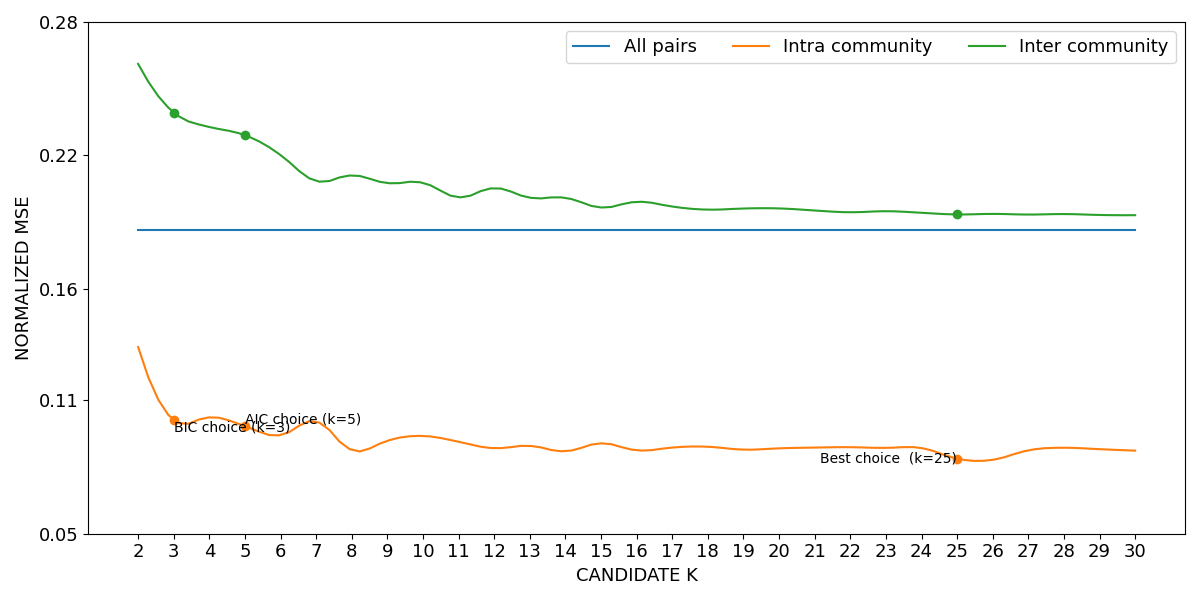

Source data for this figure (header and first rows):
curve, all_pairs, k=2|intra_community, k=3|intra_community, k=4|intra_community, k=5|intra_community, k=6|intra_community, k=7|intra_community, k=8|intra_community, k=9|intra_community, k=10|intra_community, k=11|intra_community, k=12|intra_community, k=13|intra_community, k=14|intra_community, k=15|intra_community, k=16|intra_community, k=17|intra_community, k=18|intra_community, k=19|intra_community, k=20|intra_community, k=21|intra_community, k=22|intra_community, k=23|intra_community
lower, 0.1864, 0.1337, 0.1009, 0.1021, 0.09816, 0.09417, 0.1002, 0.08744, 0.0916, 0.09378, 0.09113, 0.08827, 0.08928, 0.0869, 0.09039, 0.08731, 0.0885, 0.08885, 0.08757, 0.08815, 0.08848, 0.08863, 0.08835
mean, 0.1866, 0.1339, 0.101, 0.1023, 0.09833, 0.09434, 0.1005, 0.0876, 0.09177, 0.09396, 0.09133, 0.08844, 0.08947, 0.08708, 0.09063, 0.0875, 0.08872, 0.08909, 0.0878, 0.08837, 0.08872, 0.08888, 0.0886
upper, 0.1869, 0.1341, 0.1012, 0.1025, 0.0985, 0.09451, 0.1007, 0.08775, 0.09194, 0.09413, 0.09153, 0.0886, 0.08967, 0.08727, 0.09087, 0.0877, 0.08894, 0.08933, 0.08803, 0.0886, 0.08897, 0.08914, 0.08884
